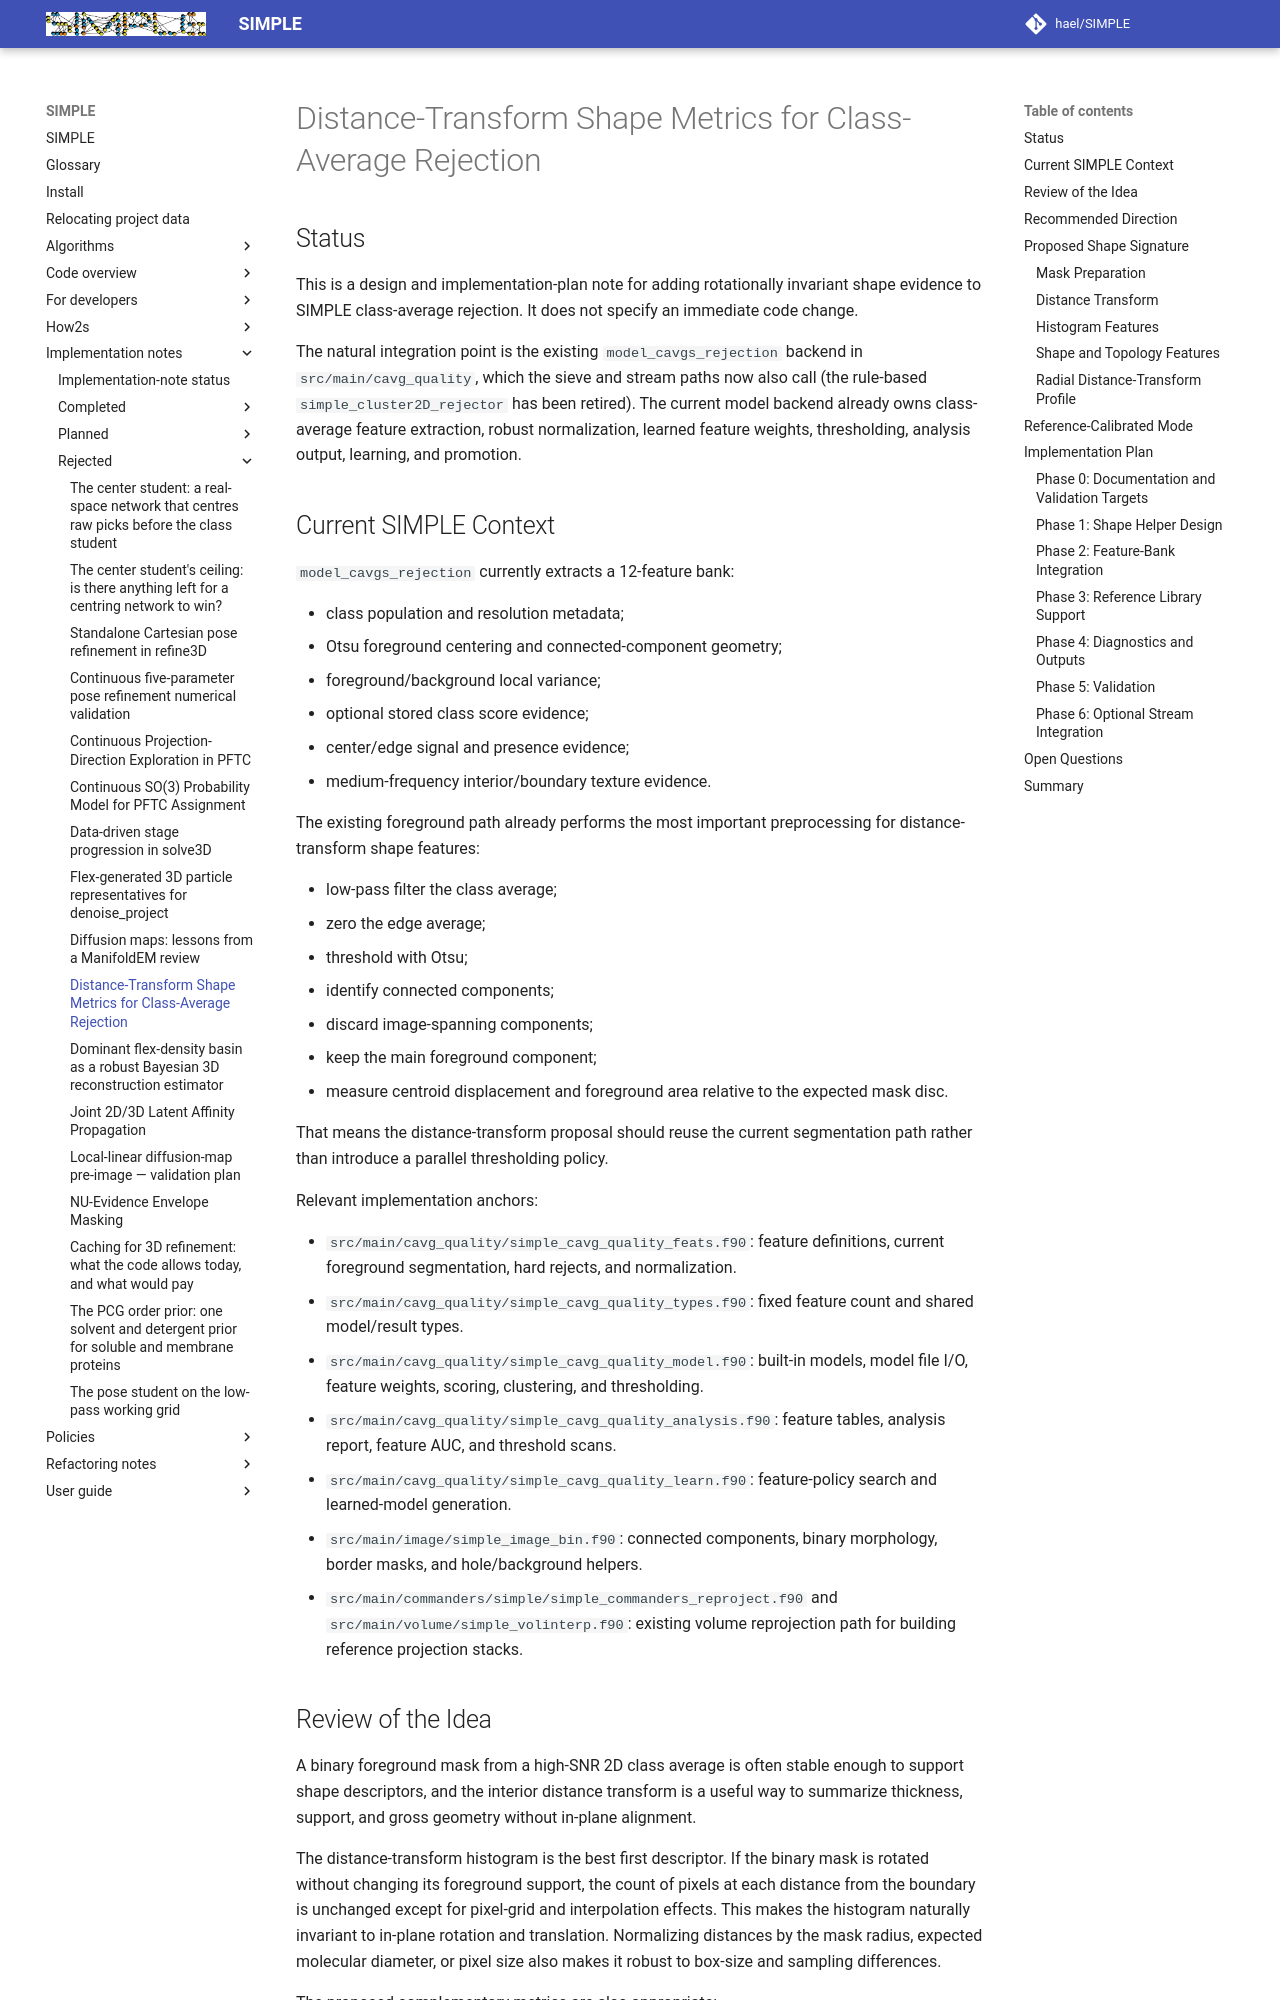

repository: hael/SIMPLE · page: implementation_notes/rejected/distance_transform_shape_rejection_plan.html · generator: mkdocs

# Distance-Transform Shape Metrics for Class-Average Rejection

## Status

This is a design and implementation-plan note for adding rotationally invariant
shape evidence to SIMPLE class-average rejection. It does not specify an
immediate code change.

The natural integration point is the existing `model_cavgs_rejection` backend in
`src/main/cavg_quality`, which the sieve and stream paths now also call (the
rule-based `simple_cluster2D_rejector` has been retired). The current model
backend already owns class-average feature extraction, robust
normalization, learned feature weights, thresholding, analysis output, learning,
and promotion.

## Current SIMPLE Context

`model_cavgs_rejection` currently extracts a 12-feature bank:

- class population and resolution metadata;
- Otsu foreground centering and connected-component geometry;
- foreground/background local variance;
- optional stored class score evidence;
- center/edge signal and presence evidence;
- medium-frequency interior/boundary texture evidence.

The existing foreground path already performs the most important preprocessing
for distance-transform shape features:

- low-pass filter the class average;
- zero the edge average;
- threshold with Otsu;
- identify connected components;
- discard image-spanning components;
- keep the main foreground component;
- measure centroid displacement and foreground area relative to the expected
  mask disc.

That means the distance-transform proposal should reuse the current segmentation
path rather than introduce a parallel thresholding policy.

Relevant implementation anchors:

- `src/main/cavg_quality/simple_cavg_quality_feats.f90`: feature definitions,
  current foreground segmentation, hard rejects, and normalization.
- `src/main/cavg_quality/simple_cavg_quality_types.f90`: fixed feature count and
  shared model/result types.
- `src/main/cavg_quality/simple_cavg_quality_model.f90`: built-in models, model
  file I/O, feature weights, scoring, clustering, and thresholding.
- `src/main/cavg_quality/simple_cavg_quality_analysis.f90`: feature tables,
  analysis report, feature AUC, and threshold scans.
- `src/main/cavg_quality/simple_cavg_quality_learn.f90`: feature-policy search
  and learned-model generation.
- `src/main/image/simple_image_bin.f90`: connected components, binary
  morphology, border masks, and hole/background helpers.
- `src/main/commanders/simple/simple_commanders_reproject.f90` and
  `src/main/volume/simple_volinterp.f90`: existing volume reprojection path for
  building reference projection stacks.
